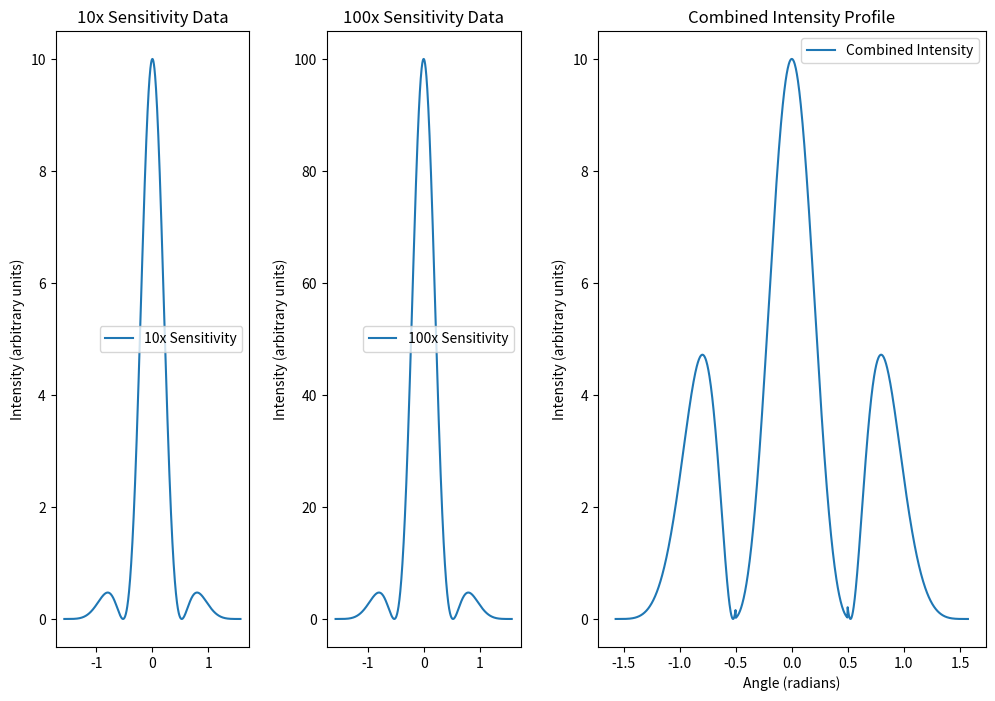

The script that saved this image:
import numpy as np

import matplotlib.pyplot as plt

def diffraction_pattern(x, slit_width, wavelength):
    beta = np.pi * slit_width * np.sin(x) / wavelength
    intensity = (np.sin(beta) / beta)**2
    return intensity

slit_width = 1e-6
wavelength = 500e-9
x_range = np.linspace(-np.pi/2, np.pi/2, 1000)

intensity_10x = diffraction_pattern(x_range, slit_width, wavelength) * 10
intensity_100x = diffraction_pattern(x_range, slit_width, wavelength) * 100

combined_intensity = intensity_10x.copy()
central_max_index = np.argmax(intensity_10x)
side_fringe_indices = np.where((intensity_100x > intensity_10x) & (np.abs(x_range - x_range[central_max_index]) > 0.5))[0]
combined_intensity[side_fringe_indices] = intensity_100x[side_fringe_indices]

fig, axs = plt.subplots(1, 3, figsize=(12, 8), gridspec_kw={'width_ratios': [1, 1, 2]})

axs[0].plot(x_range, intensity_10x, label='10x Sensitivity')
axs[0].set_title('10x Sensitivity Data')
axs[0].set_ylabel('Intensity (arbitrary units)')
axs[0].legend()

axs[1].plot(x_range, intensity_100x, label='100x Sensitivity')
axs[1].set_title('100x Sensitivity Data')
axs[1].set_ylabel('Intensity (arbitrary units)')
axs[1].legend()

axs[2].plot(x_range, combined_intensity, label='Combined Intensity')
axs[2].set_title('Combined Intensity Profile')
axs[2].set_xlabel('Angle (radians)')
axs[2].set_ylabel('Intensity (arbitrary units)')
axs[2].legend()

plt.subplots_adjust(hspace=0.5, wspace=0.3)
plt.show()
